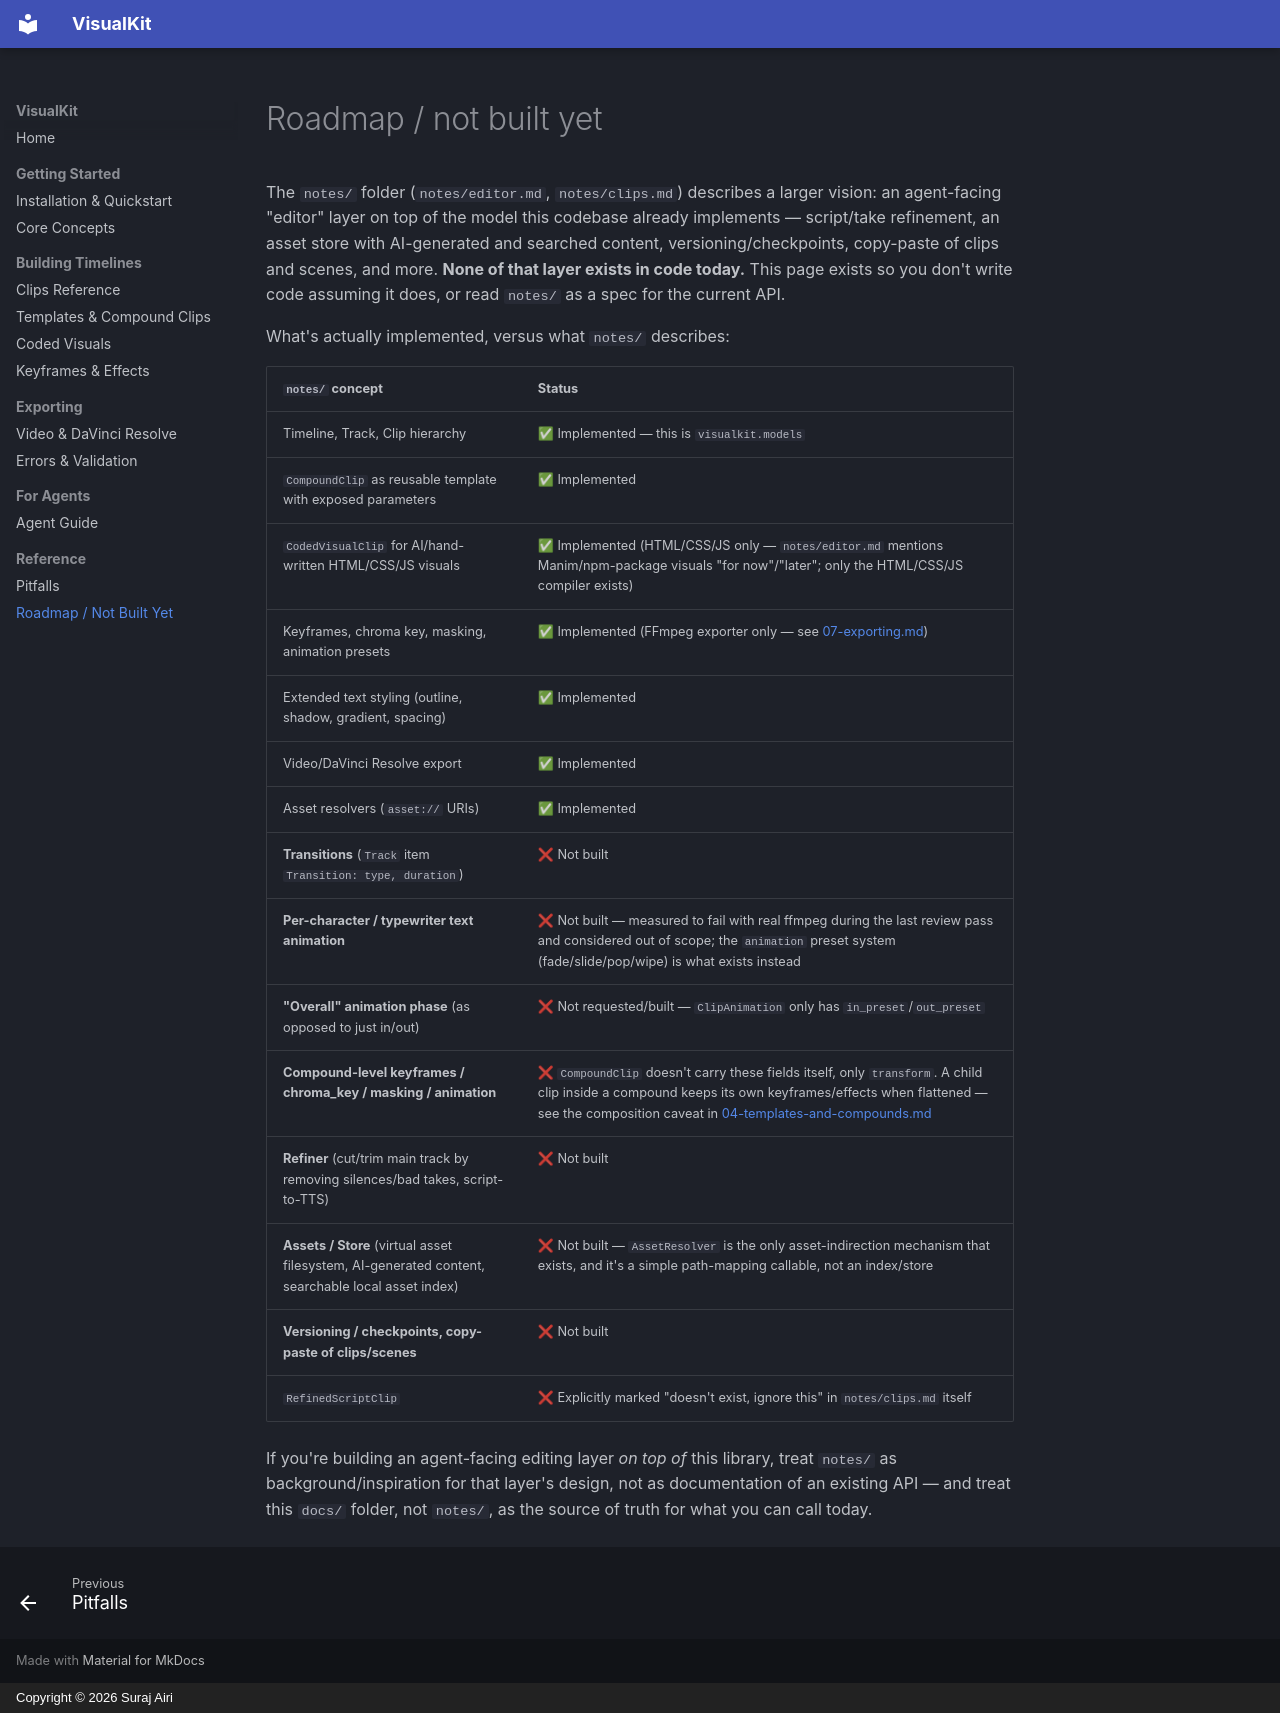

repository: SurajAiri/visualkit · page: 11-roadmap/index.html · generator: mkdocs · copyright: Copyright © 2026 Suraj Airi

# Roadmap / not built yet

The `notes/` folder (`notes/editor.md`, `notes/clips.md`) describes a
larger vision: an agent-facing "editor" layer on top of the model this
codebase already implements — script/take refinement, an asset store with
AI-generated and searched content, versioning/checkpoints, copy-paste of
clips and scenes, and more. **None of that layer exists in code today.**
This page exists so you don't write code assuming it does, or read
`notes/` as a spec for the current API.

What's actually implemented, versus what `notes/` describes:

| `notes/` concept | Status |
|---|---|
| Timeline, Track, Clip hierarchy | ✅ Implemented — this is `visualkit.models` |
| `CompoundClip` as reusable template with exposed parameters | ✅ Implemented |
| `CodedVisualClip` for AI/hand-written HTML/CSS/JS visuals | ✅ Implemented (HTML/CSS/JS only — `notes/editor.md` mentions Manim/npm-package visuals "for now"/"later"; only the HTML/CSS/JS compiler exists) |
| Keyframes, chroma key, masking, animation presets | ✅ Implemented (FFmpeg exporter only — see [07-exporting.md](07-exporting.md)) |
| Extended text styling (outline, shadow, gradient, spacing) | ✅ Implemented |
| Video/DaVinci Resolve export | ✅ Implemented |
| Asset resolvers (`asset://` URIs) | ✅ Implemented |
| **Transitions** (`Track` item `Transition: type, duration`) | ❌ Not built |
| **Per-character / typewriter text animation** | ❌ Not built — measured to fail with real ffmpeg during the last review pass and considered out of scope; the `animation` preset system (fade/slide/pop/wipe) is what exists instead |
| **"Overall" animation phase** (as opposed to just in/out) | ❌ Not requested/built — `ClipAnimation` only has `in_preset`/`out_preset` |
| **Compound-level keyframes / chroma_key / masking / animation** | ❌ `CompoundClip` doesn't carry these fields itself, only `transform`. A child clip inside a compound keeps its own keyframes/effects when flattened — see the composition caveat in [04-templates-and-compounds.md](04-templates-and-compounds.md) |
| **Refiner** (cut/trim main track by removing silences/bad takes, script-to-TTS) | ❌ Not built |
| **Assets / Store** (virtual asset filesystem, AI-generated content, searchable local asset index) | ❌ Not built — `AssetResolver` is the only asset-indirection mechanism that exists, and it's a simple path-mapping callable, not an index/store |
| **Versioning / checkpoints, copy-paste of clips/scenes** | ❌ Not built |
| `RefinedScriptClip` | ❌ Explicitly marked "doesn't exist, ignore this" in `notes/clips.md` itself |

If you're building an agent-facing editing layer *on top of* this
library, treat `notes/` as background/inspiration for that layer's design,
not as documentation of an existing API — and treat this `docs/` folder,
not `notes/`, as the source of truth for what you can call today.
